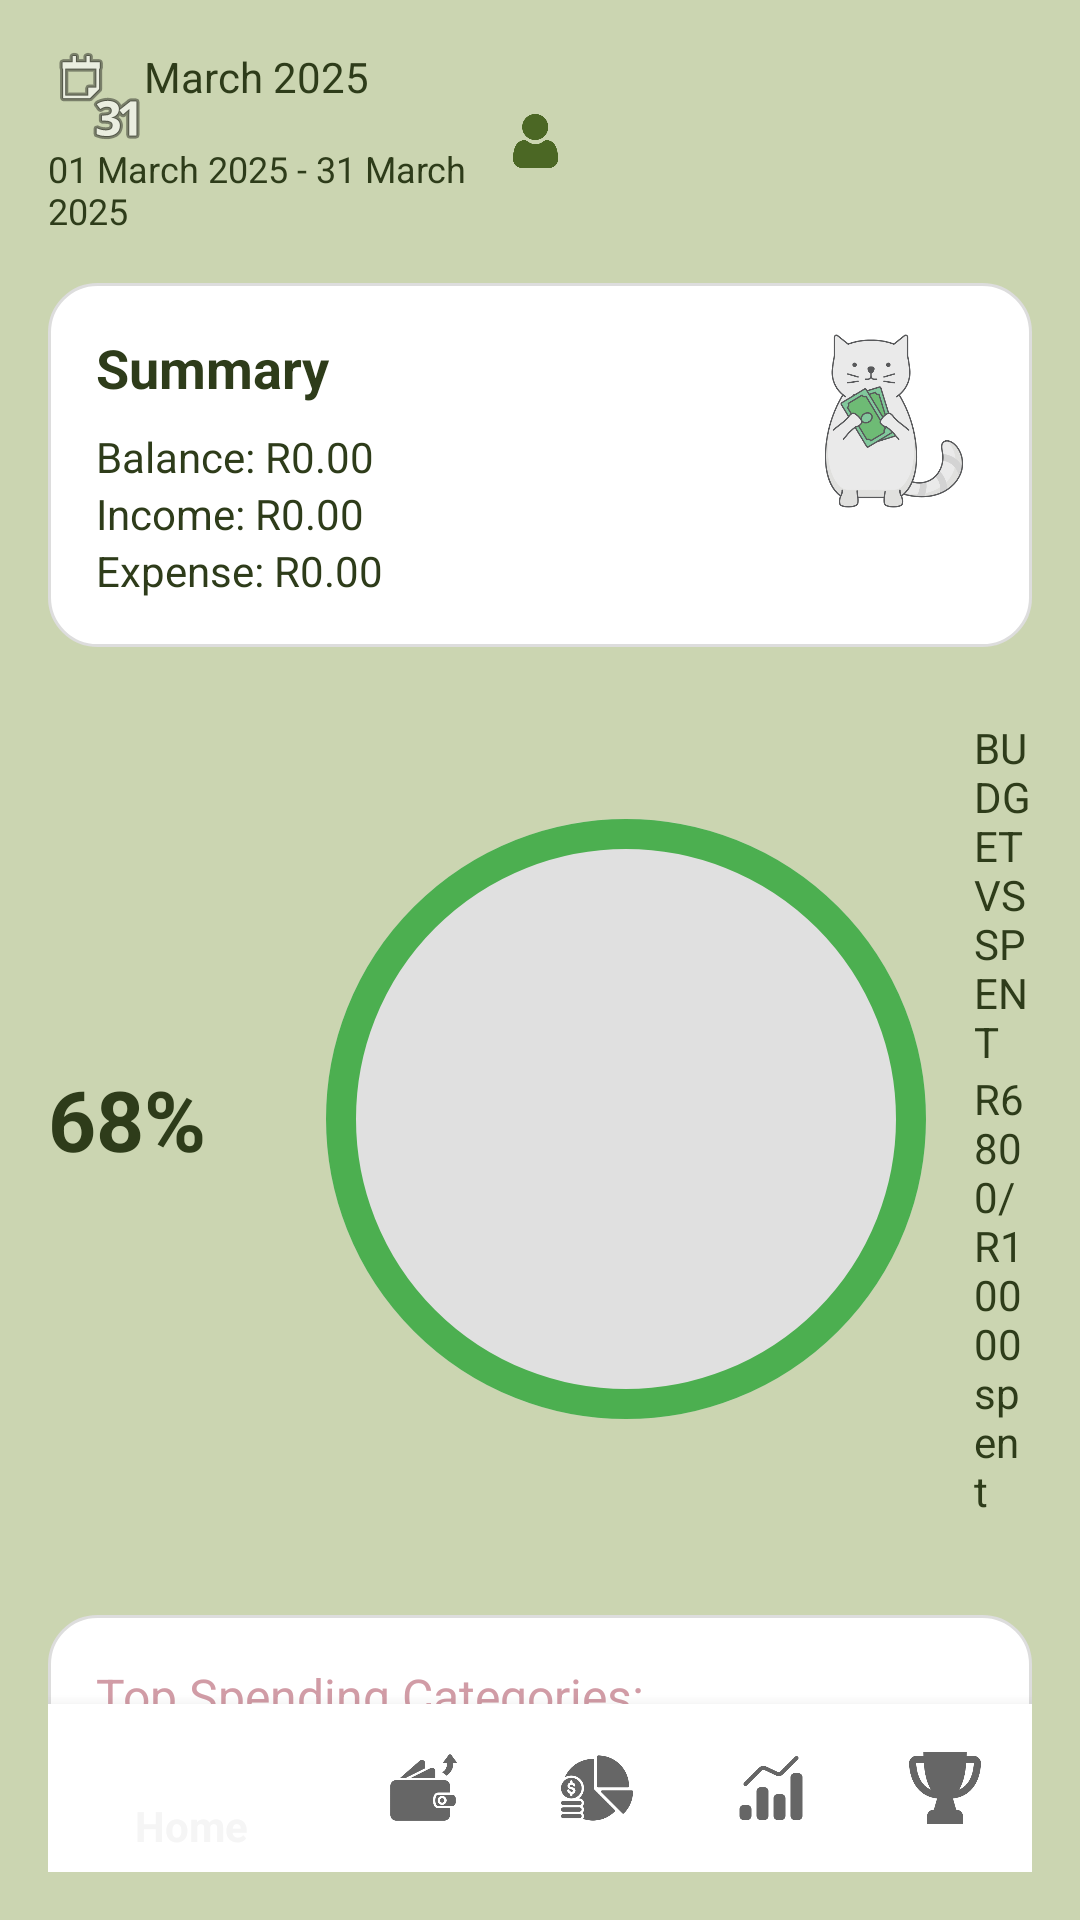

Reconstruct the res/layout file that produces this screen, plus the resources it refers to.
<!-- AndroidManifest.xml: application theme Theme.Purrse -->
<!-- res/layout/activity_home.xml -->
<?xml version="1.0" encoding="utf-8"?>
<RelativeLayout xmlns:android="http://schemas.android.com/apk/res/android"
    android:id="@+id/dashboard_root"
    xmlns:app="http://schemas.android.com/apk/res-auto"
    android:layout_width="match_parent"
    android:layout_height="match_parent"
    android:background="#CBD5B1"
    android:padding="16dp">

    
    <LinearLayout
        android:id="@+id/topBar"
        android:layout_width="match_parent"
        android:layout_height="wrap_content"
        android:orientation="horizontal"
        android:gravity="center_vertical"
        android:weightSum="2">

        <LinearLayout
            android:layout_weight="1"
            android:layout_width="0dp"
            android:layout_height="wrap_content"
            android:orientation="vertical">

            <TextView
                android:layout_width="wrap_content"
                android:layout_height="wrap_content"
                android:text="March 2025"
                android:textSize="14sp"
                android:textColor="#2E3C1A"
                android:drawableLeft="@android:drawable/ic_menu_month" />

            <TextView
                android:layout_width="wrap_content"
                android:layout_height="wrap_content"
                android:text="01 March 2025 - 31 March 2025"
                android:textSize="12sp"
                android:textColor="#2E3C1A" />
        </LinearLayout>

        <ImageView
            android:id="@+id/profile_icon"
            android:layout_width="18dp"
            android:layout_height="24dp"
            android:layout_alignParentEnd="true"
            android:layout_centerVertical="true"
            android:src="@drawable/profile" />

    </LinearLayout>

    
    <LinearLayout
        android:id="@+id/summaryCard"
        android:layout_below="@id/topBar"
        android:layout_width="match_parent"
        android:layout_height="wrap_content"
        android:orientation="horizontal"
        android:background="@drawable/card_background"
        android:layout_marginTop="16dp"
        android:padding="16dp"
        android:gravity="center_vertical">

        <LinearLayout
            android:layout_width="0dp"
            android:layout_height="wrap_content"
            android:layout_weight="2"
            android:orientation="vertical">

            <TextView
                android:layout_width="wrap_content"
                android:layout_height="wrap_content"
                android:text="Summary"
                android:textStyle="bold"
                android:textColor="#2E3C1A"
                android:textSize="18sp" />

            <TextView
                android:id="@+id/textBalance"
                android:layout_width="wrap_content"
                android:layout_height="wrap_content"
                android:text="Balance: R0.00"
                android:textSize="14sp"
                android:layout_marginTop="8dp"
                android:textColor="#2E3C1A" />
            <TextView
                android:id="@+id/textIncome"
                android:layout_width="wrap_content"
                android:layout_height="wrap_content"
                android:text="Income: R0.00"
                android:textSize="14sp"
                android:textColor="#2E3C1A" />
            <TextView
                android:id="@+id/textExpense"
                android:layout_width="wrap_content"
                android:layout_height="wrap_content"
                android:text="Expense: R0.00"
                android:textSize="14sp"
                android:textColor="#2E3C1A" />
        </LinearLayout>

        <ImageView
            android:layout_width="60dp"
            android:layout_height="60dp"
            android:layout_gravity="end"
            android:src="@drawable/money"
            android:layout_marginLeft="8dp" />
    </LinearLayout>

    
    <LinearLayout
        android:id="@+id/progressSection"
        android:layout_below="@id/summaryCard"
        android:layout_width="match_parent"
        android:layout_height="wrap_content"
        android:orientation="horizontal"
        android:layout_marginTop="24dp"
        android:gravity="center_vertical">

        
        <TextView
            android:id="@+id/textBudgetPercentage"
            android:layout_width="wrap_content"
            android:layout_height="wrap_content"
            android:text="68%"
            android:textSize="28sp"
            android:textStyle="bold"
            android:textColor="#2E3C1A"
            android:layout_marginRight="24dp" />

        <ProgressBar
            android:id="@+id/budgetProgress"
            style="@android:style/Widget.DeviceDefault.Light.ProgressBar.Horizontal"
            android:layout_width="200dp"
            android:layout_height="200dp"
            android:layout_gravity="center"
            android:indeterminate="false"
            android:max="100"
            android:progress="60"
            android:progressDrawable="@drawable/progress_bar"
            android:rotation="-90"
            android:layout_margin="16dp"/>

        <LinearLayout
            android:layout_width="wrap_content"
            android:layout_height="wrap_content"
            android:orientation="vertical">

            <TextView
                android:layout_width="wrap_content"
                android:layout_height="wrap_content"
                android:text="BUDGET VS SPENT"
                android:textColor="#2E3C1A"
                android:textSize="14sp" />

            <TextView
                android:layout_width="wrap_content"
                android:layout_height="wrap_content"
                android:text="R6800/ R10000 spent"
                android:textSize="14sp"
                android:textColor="#2E3C1A" />
        </LinearLayout>
    </LinearLayout>

    
    <LinearLayout
        android:id="@+id/topCategories"
        android:layout_below="@id/progressSection"
        android:layout_width="match_parent"
        android:layout_height="wrap_content"
        android:layout_marginTop="32dp"
        android:orientation="vertical"
        android:background="@drawable/card_background"
        android:padding="16dp">

        <TextView
            android:id="@+id/textTopCategories"
            android:layout_width="wrap_content"
            android:layout_height="wrap_content"
            android:text="Top Spending Categories:"
            android:textSize="16sp"
            android:textColor="#D19CA6"
            android:layout_marginBottom="12dp" />

        <TextView
            android:layout_width="wrap_content"
            android:layout_height="wrap_content"
            android:text="🥇 Entertainment"
            android:textColor="#2E3C1A"
            android:textSize="16sp" />
        <TextView
            android:layout_width="wrap_content"
            android:layout_height="wrap_content"
            android:text="🥈 Rent"
            android:textColor="#2E3C1A"
            android:textSize="16sp" />
        <TextView
            android:layout_width="wrap_content"
            android:layout_height="wrap_content"
            android:text="🥉 Gifting"
            android:textColor="#2E3C1A"
            android:textSize="16sp" />
    </LinearLayout>

    
    <com.google.android.material.bottomnavigation.BottomNavigationView
        android:id="@+id/bottomNav"
        android:layout_width="match_parent"
        android:layout_height="wrap_content"
        app:menu="@menu/bottom_nav_menu"
        android:layout_alignParentBottom="true"
        android:background="@android:color/white"/>

</RelativeLayout>
<!-- resources referenced by this layout -->
<resources>
  <!-- drawable card_background (drawable) -->
  <?xml version="1.0" encoding="utf-8"?>
  <shape xmlns:android="http://schemas.android.com/apk/res/android">
      <solid android:color="#FFFFFF" />
      <corners android:radius="16dp" />
      <padding
          android:left="16dp"
          android:top="16dp"
          android:right="16dp"
          android:bottom="16dp" />
      <stroke android:width="1dp" android:color="#DDDDDD" />
  </shape>
  <!-- drawable money: png bitmap (drawable, 54114 bytes) -->
  <!-- drawable profile: png bitmap (drawable, 6723 bytes) -->
  <!-- drawable progress_bar (drawable) -->
  <?xml version="1.0" encoding="utf-8"?>
  <layer-list xmlns:android="http://schemas.android.com/apk/res/android">
      
      <item android:id="@android:id/background">
          <shape android:shape="oval">
              <solid android:color="#E0E0E0" /> 
          </shape>
      </item>
  
      
      <item android:id="@android:id/progress">
          <shape android:shape="oval">
              <stroke
                  android:width="10dp"
                  android:color="#4CAF50" /> 
          </shape>
      </item>
  </layer-list>
  <style name="Theme.Purrse" parent="Base.Theme.Purrse" />
  <style name="Base.Theme.Purrse" parent="Theme.AppCompat.DayNight.NoActionBar">
          
          
          <item name="buttonStyle">@style/NoButtonTint</item>
      </style>
  <style name="NoButtonTint" parent="Widget.AppCompat.Button">
          <item name="backgroundTint">@null</item>
      </style>
</resources>
